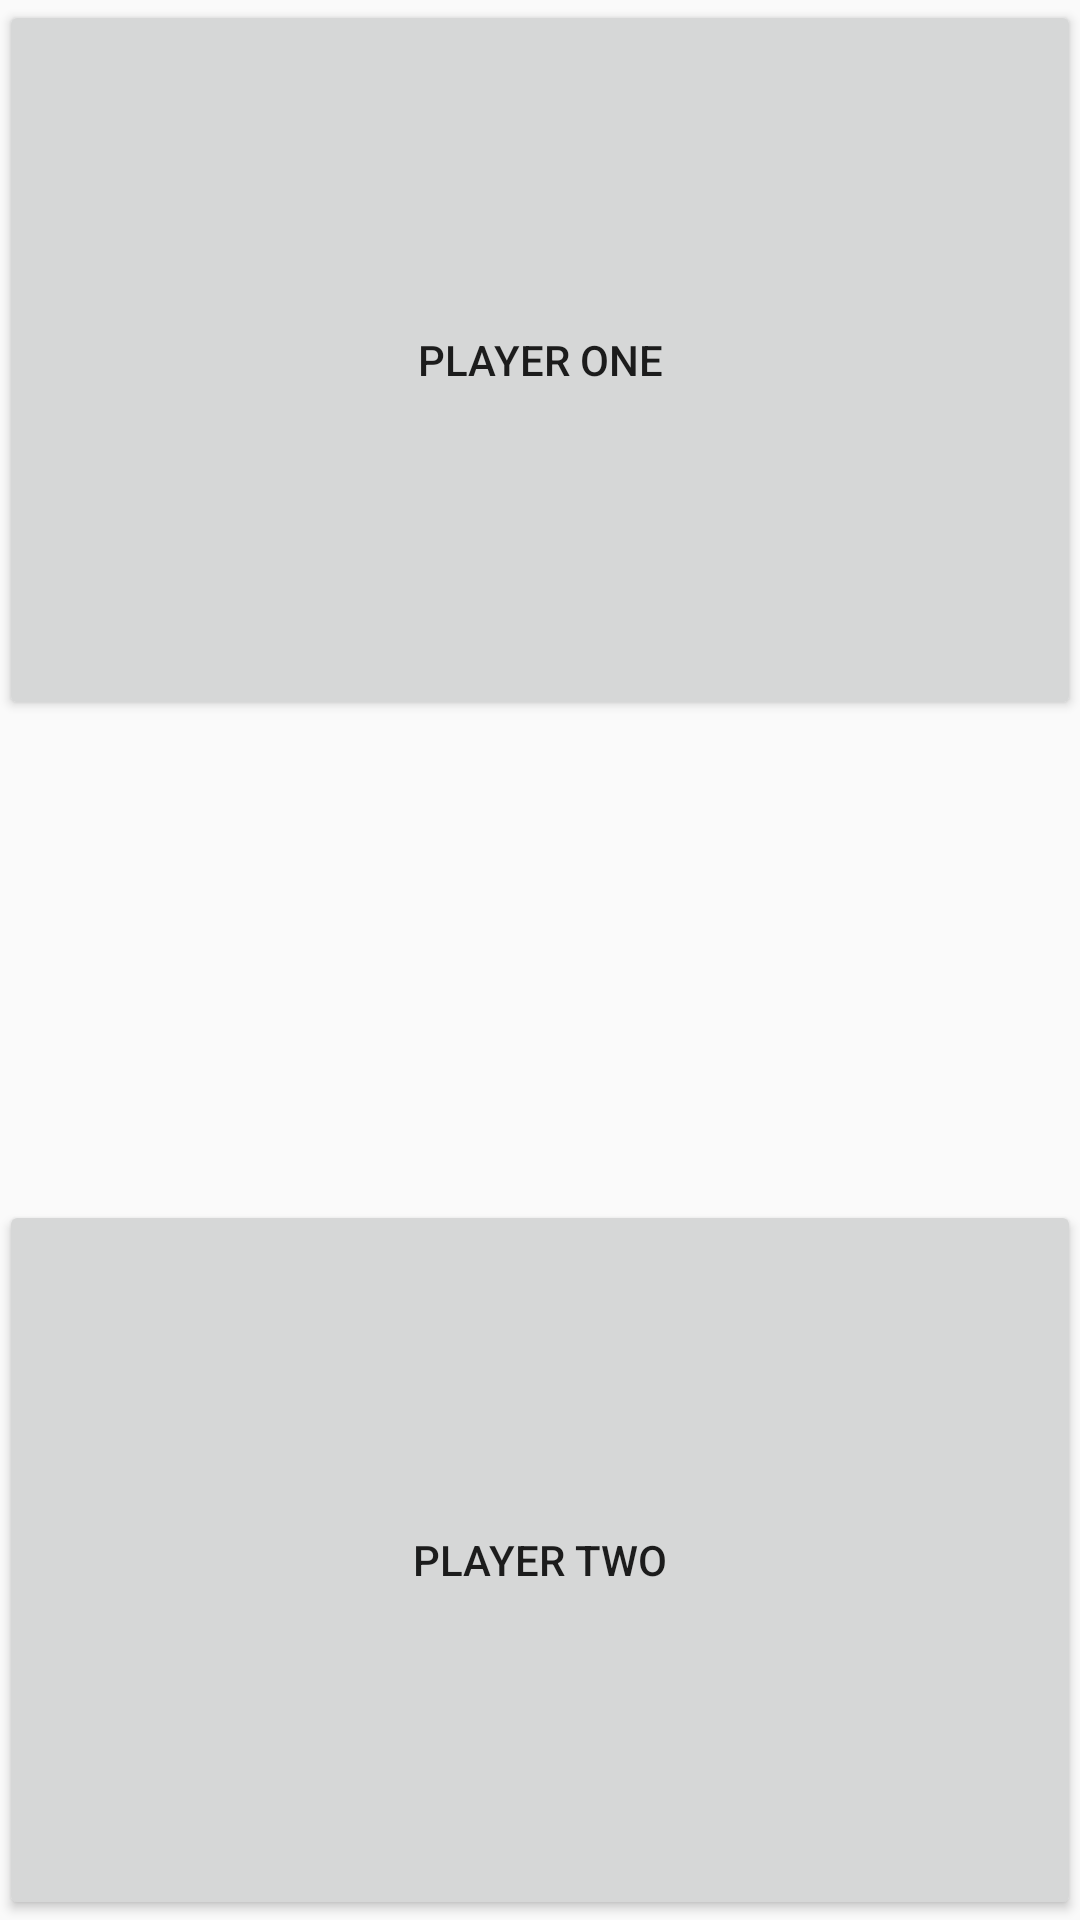

Write the Android layout XML for this screen, with the resource values it uses.
<!-- AndroidManifest.xml: application theme AppTheme -->
<!-- res/layout/activity_two_players.xml -->
<RelativeLayout xmlns:android="http://schemas.android.com/apk/res/android"
    xmlns:tools="http://schemas.android.com/tools" android:layout_width="match_parent"
    android:layout_height="match_parent" android:paddingLeft="@dimen/activity_horizontal_margin"
    android:paddingRight="@dimen/activity_horizontal_margin"
    android:paddingTop="@dimen/activity_vertical_margin"
    android:paddingBottom="@dimen/activity_vertical_margin"
    tools:context="com.learning.jlovas.buzzer.TwoPlayers">


    <Button
        android:layout_width="match_parent"
        android:layout_height="240dp"
        android:text="Player One"
        android:id="@+id/player1Button"
        android:layout_centerHorizontal="true"
        android:layout_alignParentTop="true"
        android:onClick="buttonPress" />

    <Button
        android:layout_width="match_parent"
        android:layout_height="240dp"
        android:text="Player Two"
        android:id="@+id/player2Button"
        android:layout_alignParentBottom="true"
        android:layout_alignParentStart="true"
        android:onClick="buttonPress" />

</RelativeLayout>
<!-- resources referenced by this layout -->
<resources>
  <style name="AppTheme" parent="Theme.AppCompat.Light.DarkActionBar">
          
      </style>
</resources>
